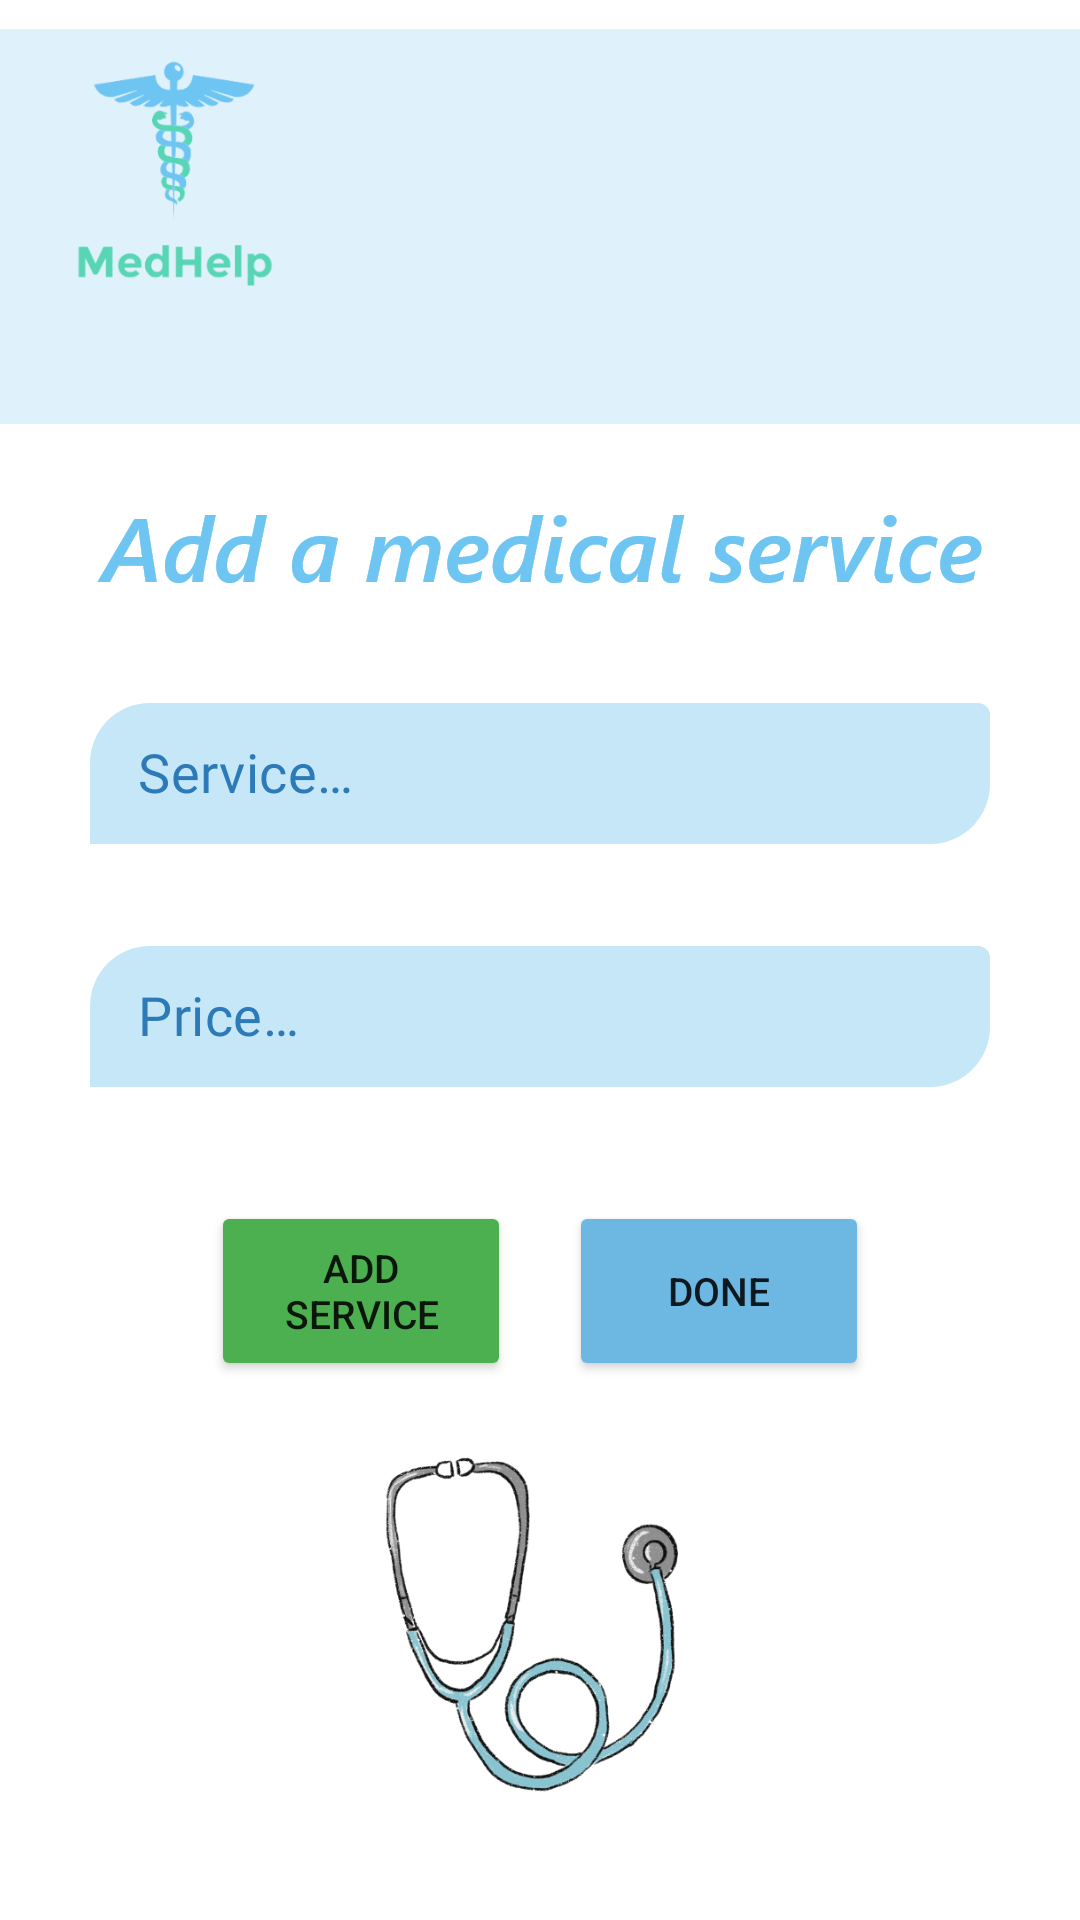

This screen was rendered from an Android layout file. Write that file and the resources it references.
<!-- AndroidManifest.xml: application theme Theme.MedHelp -->
<!-- res/layout/add_services_activity.xml -->
<?xml version="1.0" encoding="utf-8"?>
<androidx.constraintlayout.widget.ConstraintLayout xmlns:android="http://schemas.android.com/apk/res/android"
    xmlns:app="http://schemas.android.com/apk/res-auto"
    xmlns:tools="http://schemas.android.com/tools"
    android:layout_width="match_parent"
    android:layout_height="match_parent"
    tools:context=".AddServicesActivity">

    <ImageView
        android:id="@+id/imageView40"
        android:layout_width="wrap_content"
        android:layout_height="wrap_content"
        app:layout_constraintBottom_toBottomOf="parent"
        app:layout_constraintEnd_toEndOf="parent"
        app:layout_constraintStart_toStartOf="parent"
        app:layout_constraintTop_toTopOf="parent"
        app:layout_constraintVertical_bias="0.0"
        app:srcCompat="@drawable/antet" />

    <ImageView
        android:id="@+id/imageView41"
        android:layout_width="wrap_content"
        android:layout_height="wrap_content"
        app:layout_constraintBottom_toBottomOf="parent"
        app:layout_constraintEnd_toEndOf="parent"
        app:layout_constraintStart_toStartOf="parent"
        app:layout_constraintTop_toTopOf="parent"
        app:layout_constraintVertical_bias="0.26999998"
        app:srcCompat="@drawable/add_a_medical_service" />

    <com.google.android.material.textfield.TextInputLayout
        android:id="@+id/MedicalServiceLayout"
        android:layout_width="300dp"
        android:layout_height="70dp"
        android:layout_marginStart="10dp"
        android:layout_marginTop="32dp"
        android:layout_marginEnd="10dp"
        android:layout_marginBottom="32dp"
        android:hint=" "
        android:textColorHint="@color/dark_blue"
        android:windowSoftInputMode="adjustPan"
        app:boxCornerRadiusBottomEnd="20dp"
        app:boxCornerRadiusTopStart="20dp"
        app:boxStrokeColor="@color/white"
        app:boxStrokeWidth="0dp"
        app:boxStrokeWidthFocused="0dp"
        app:errorEnabled="true"
        app:layout_constraintBottom_toBottomOf="parent"
        app:layout_constraintEnd_toEndOf="parent"
        app:layout_constraintStart_toStartOf="parent"
        app:layout_constraintTop_toTopOf="parent"
        app:layout_constraintVertical_bias="0.39999998">

        <com.google.android.material.textfield.TextInputEditText
            android:id="@+id/MedicalServiceText"
            android:layout_width="match_parent"
            android:layout_height="wrap_content"
            android:backgroundTint="@color/light_blue"
            android:editable="true"
            android:elegantTextHeight="true"
            android:fontFamily="@font/segoe_ui_italic"
            android:hint="@string/service"
            android:keepScreenOn="false"
            android:paddingTop="8dp"
            android:paddingBottom="8dp"
            android:singleLine="false"
            android:textColor="@color/dark_blue"
            android:textColorHint="@color/dark_blue"
            android:textSize="18sp"
            tools:ignore="Deprecated"/>
    </com.google.android.material.textfield.TextInputLayout>

    <com.google.android.material.textfield.TextInputLayout
        android:id="@+id/PriceLayout"
        android:layout_width="300dp"
        android:layout_height="70dp"
        android:layout_marginStart="10dp"
        android:layout_marginTop="32dp"
        android:layout_marginEnd="10dp"
        android:layout_marginBottom="32dp"
        android:hint=" "
        android:textColorHint="@color/dark_blue"
        android:windowSoftInputMode="adjustPan"
        app:boxCornerRadiusBottomEnd="20dp"
        app:boxCornerRadiusTopStart="20dp"
        app:boxStrokeColor="@color/white"
        app:boxStrokeWidth="0dp"
        app:boxStrokeWidthFocused="0dp"
        app:errorEnabled="true"
        app:layout_constraintBottom_toBottomOf="parent"
        app:layout_constraintEnd_toEndOf="parent"
        app:layout_constraintStart_toStartOf="parent"
        app:layout_constraintTop_toTopOf="parent"
        app:layout_constraintVertical_bias="0.56">

        <com.google.android.material.textfield.TextInputEditText
            android:id="@+id/PriceText"
            android:layout_width="match_parent"
            android:layout_height="wrap_content"
            android:backgroundTint="@color/light_blue"
            android:editable="true"
            android:elegantTextHeight="true"
            android:fontFamily="@font/segoe_ui_italic"
            android:hint="@string/price"
            android:keepScreenOn="false"
            android:paddingTop="8dp"
            android:paddingBottom="8dp"
            android:singleLine="false"
            android:textColor="@color/dark_blue"
            android:textColorHint="@color/dark_blue"
            android:textSize="18sp"
            tools:ignore="Deprecated" />
    </com.google.android.material.textfield.TextInputLayout>

    <Button
        android:id="@+id/AddButton"
        android:layout_width="100dp"
        android:layout_height="60dp"
        android:backgroundTint="#4CAF50"
        android:text="@string/add"
        android:textSize="13dp"
        app:layout_constraintBottom_toBottomOf="parent"
        app:layout_constraintEnd_toEndOf="parent"
        app:layout_constraintHorizontal_bias="0.27"
        app:layout_constraintStart_toStartOf="parent"
        app:layout_constraintTop_toTopOf="parent"
        app:layout_constraintVertical_bias="0.69" />

    <Button
        android:id="@+id/DoneButton"
        android:layout_width="100dp"
        android:layout_height="60dp"
        android:backgroundTint="#6CB8E3"
        android:text="@string/done"
        android:textSize="13dp"
        app:layout_constraintBottom_toBottomOf="parent"
        app:layout_constraintEnd_toEndOf="parent"
        app:layout_constraintHorizontal_bias="0.73"
        app:layout_constraintStart_toStartOf="parent"
        app:layout_constraintTop_toTopOf="parent"
        app:layout_constraintVertical_bias="0.69" />

    <ImageView
        android:id="@+id/imageView44"
        android:layout_width="188dp"
        android:layout_height="187dp"
        app:layout_constraintBottom_toBottomOf="parent"
        app:layout_constraintEnd_toEndOf="parent"
        app:layout_constraintHorizontal_bias="0.52"
        app:layout_constraintStart_toStartOf="parent"
        app:layout_constraintTop_toTopOf="parent"
        app:layout_constraintVertical_bias="1.0"
        app:srcCompat="@drawable/stethoscope" />

</androidx.constraintlayout.widget.ConstraintLayout>
<!-- resources referenced by this layout -->
<resources>
  <color name="dark_blue">#2C7AB7</color>
  <color name="light_blue">#C6E7F8</color>
  <color name="white">#FFFFFFFF</color>
  <!-- drawable add_a_medical_service: png bitmap (drawable-hdpi, 5560 bytes) -->
  <!-- drawable antet: png bitmap (drawable-hdpi, 15019 bytes) -->
  <!-- drawable stethoscope: png bitmap (drawable-hdpi, 31636 bytes) -->
  <string name="add">Add Service</string>
  <string name="done">Done</string>
  <string name="price">Price…</string>
  <string name="service">Service…</string>
  <style name="Theme.MedHelp" parent="Theme.MaterialComponents.DayNight.DarkActionBar">
          
          <item name="colorPrimary">@color/purple_500</item>
          <item name="colorPrimaryVariant">@color/purple_700</item>
          <item name="colorOnPrimary">@color/white</item>
          
          <item name="colorSecondary">@color/teal_200</item>
          <item name="colorSecondaryVariant">@color/teal_700</item>
          <item name="colorOnSecondary">@color/black</item>
          
          <item name="android:statusBarColor" tools:targetApi="l">?attr/colorPrimaryVariant</item>
          
      </style>
  <color name="purple_500">#FF6200EE</color>
  <color name="purple_700">#FF3700B3</color>
  <color name="teal_200">#FF03DAC5</color>
  <color name="teal_700">#FF018786</color>
  <color name="black">#FF000000</color>
</resources>
